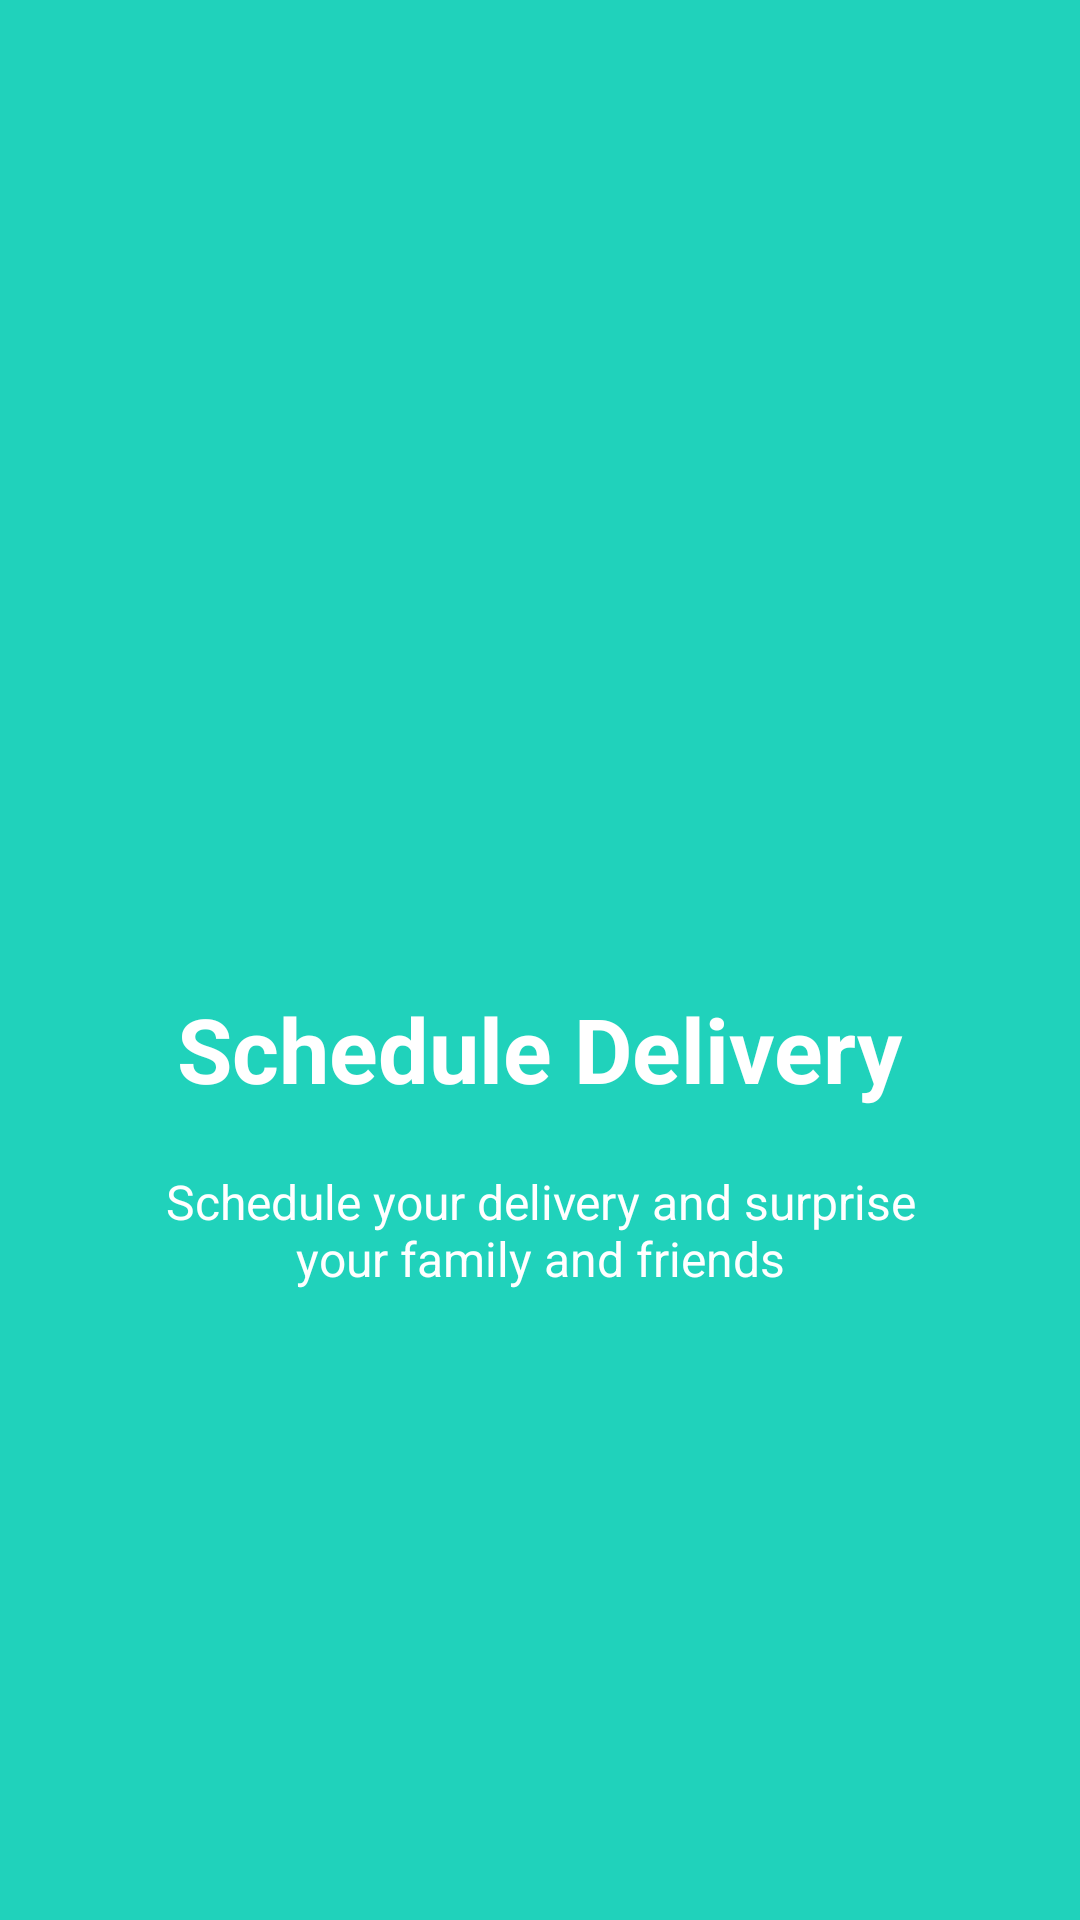

This screen was rendered from an Android layout file. Write that file and the resources it references.
<!-- AndroidManifest.xml: application theme Theme.Foodie -->
<!-- res/layout/slide2.xml -->
<?xml version="1.0" encoding="utf-8"?>
<RelativeLayout xmlns:android="http://schemas.android.com/apk/res/android"
    xmlns:app="http://schemas.android.com/apk/res-auto"
    android:layout_width="match_parent"
    android:layout_height="match_parent"
    android:background="@color/bg_screen2">
    <LinearLayout
        android:layout_width="wrap_content"
        android:layout_height="wrap_content"
        android:layout_centerInParent="true"
        android:gravity="center_horizontal"
        android:orientation="vertical">
        <ImageView
            android:layout_width="120dp"
            android:layout_height="120dp"
            android:src="@drawable/ic_movie"
            android:contentDescription="@string/todo" />
        <TextView
            android:layout_width="wrap_content"
            android:layout_height="wrap_content"
            android:text="@string/slide_2_title"
            android:textColor="@android:color/white"
            android:textSize="30sp"
            android:textStyle="bold" />
        <TextView
            android:layout_width="wrap_content"
            android:layout_height="wrap_content"
            android:layout_marginTop="20dp"
            android:paddingLeft="40dp"
            android:paddingRight="40dp"
            android:text="@string/slide_2_desc"
            android:textAlignment="center"
            android:textColor="@android:color/white"
            android:textSize="16sp"
            android:gravity="center_horizontal" />
    </LinearLayout>
</RelativeLayout>
<!-- resources referenced by this layout -->
<resources>
  <color name="bg_screen2">#20d2bb</color>
  <string name="slide_2_desc">Schedule your delivery and surprise your family and friends </string>
  <string name="slide_2_title">Schedule Delivery</string>
  <string name="todo">ImageView</string>
  <style name="Theme.Foodie" parent="Theme.AppCompat.Light.NoActionBar">
          
          <item name="colorPrimary">@color/colorPrimary</item>
          <item name="colorPrimaryDark">@color/colorPrimaryDark</item>
          <item name="colorAccent">@color/colorAccent</item>
          <item name="android:statusBarColor" tools:targetApi="l">?attr/colorPrimaryVariant</item>
          
      </style>
  <color name="colorPrimary">#DD2C00</color>
  <color name="colorPrimaryDark">#AF2502</color>
  <color name="colorAccent">#03DAC5</color>
</resources>
